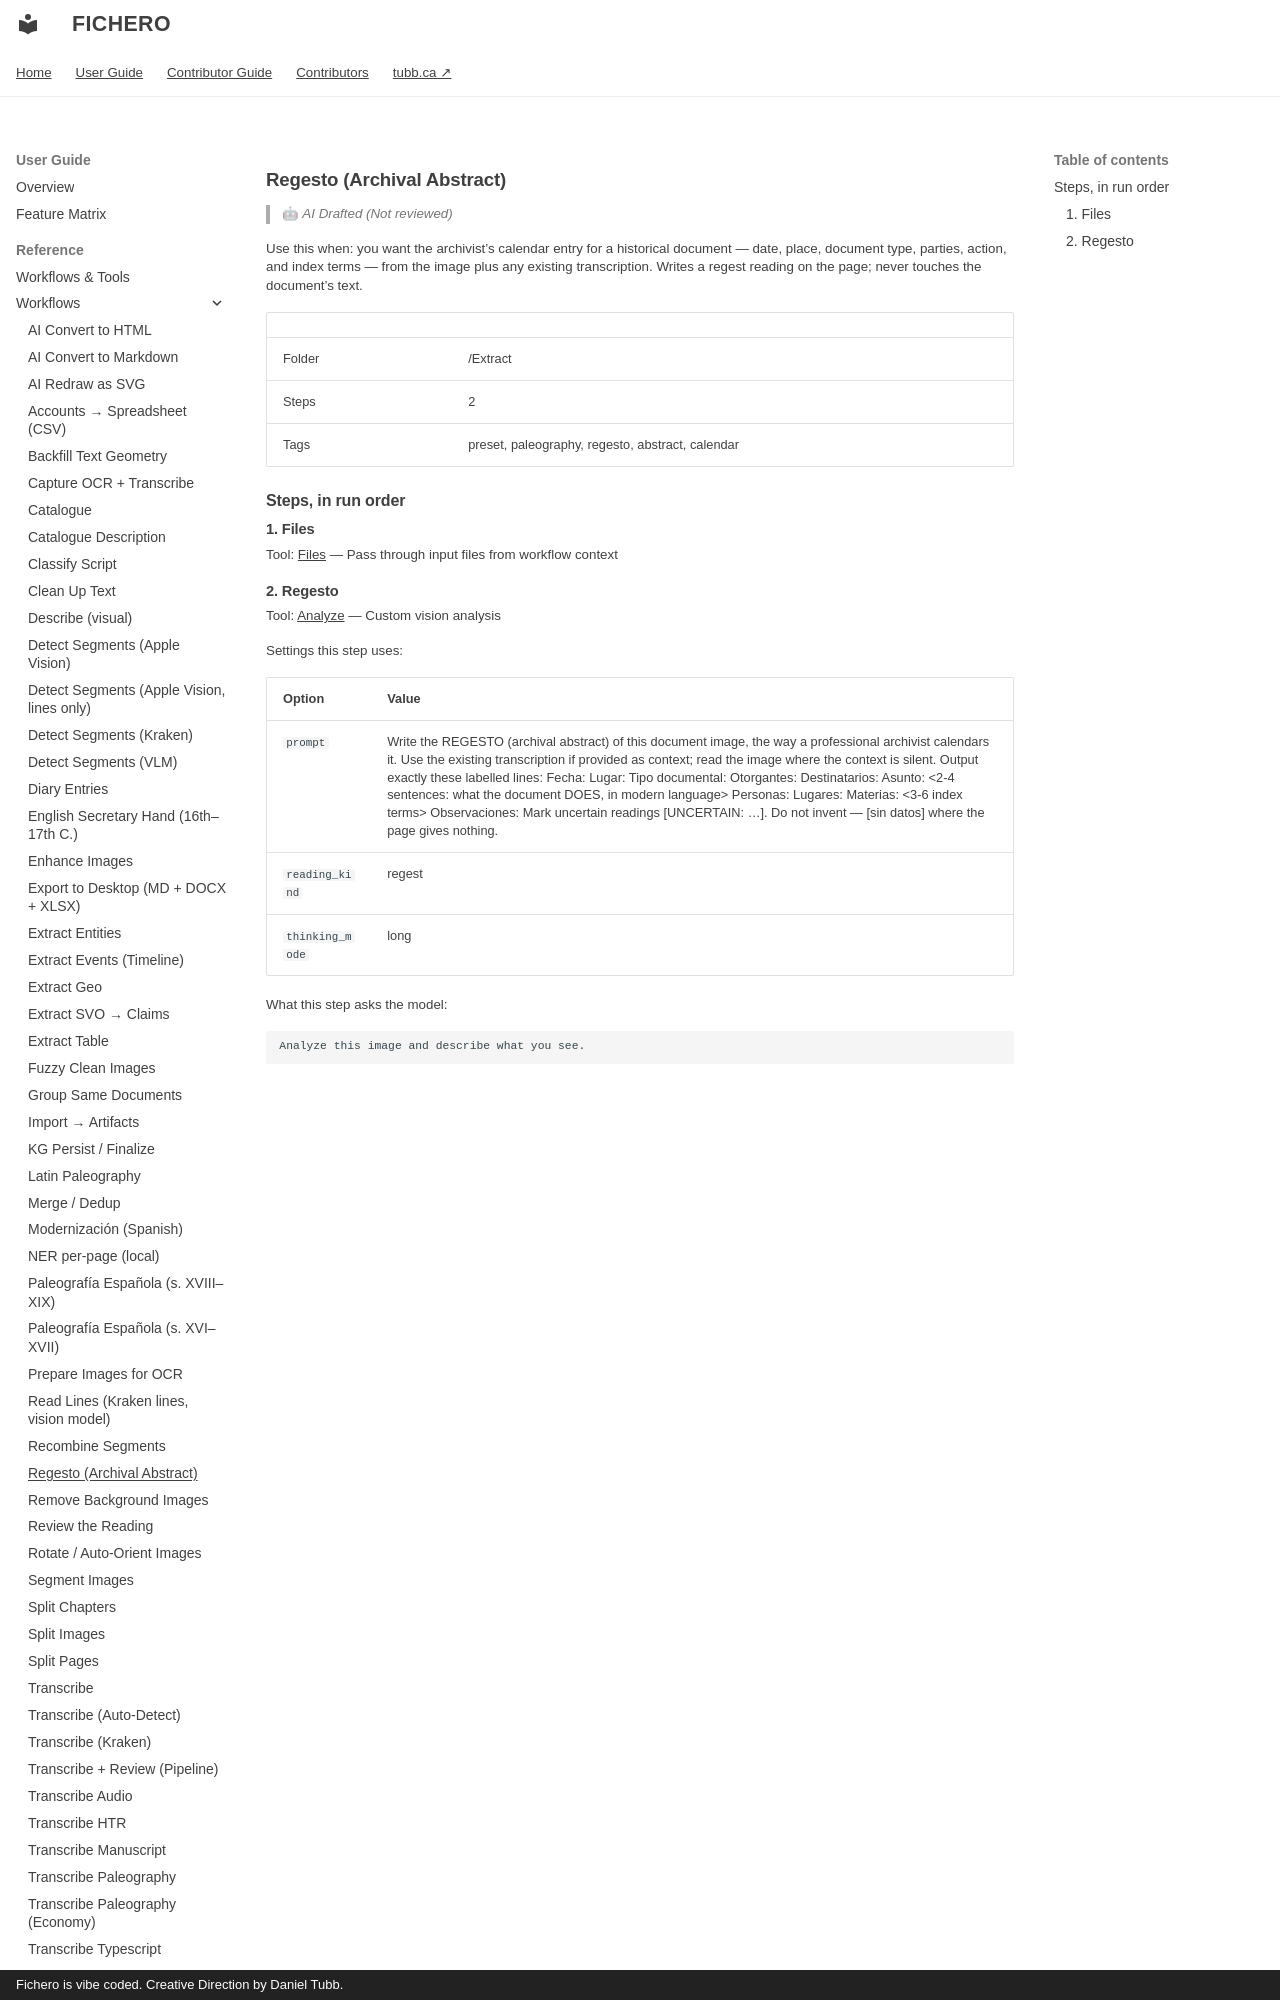

repository: dtubb/fichero · page: reference_manual/tool_references/workflows/regesto-archival-abstract/index.html · generator: mkdocs · copyright: Fichero is vibe coded. Creative Direction by Daniel Tubb.

<!-- GENERATED by scripts/generate_capability_reference.py — do not edit by hand. -->

# Regesto (Archival Abstract)

> 🤖 *AI Drafted (Not reviewed)*

Use this when: you want the archivist's calendar entry for a historical document — date, place, document type, parties, action, and index terms — from the image plus any existing transcription. Writes a regest reading on the page; never touches the document's text.

| | |
| --- | --- |
| Folder | /Extract |
| Steps | 2 |
| Tags | preset, paleography, regesto, abstract, calendar |

## Steps, in run order

### 1. Files

Tool: [Files](../tools/files.md) — Pass through input files from workflow context
